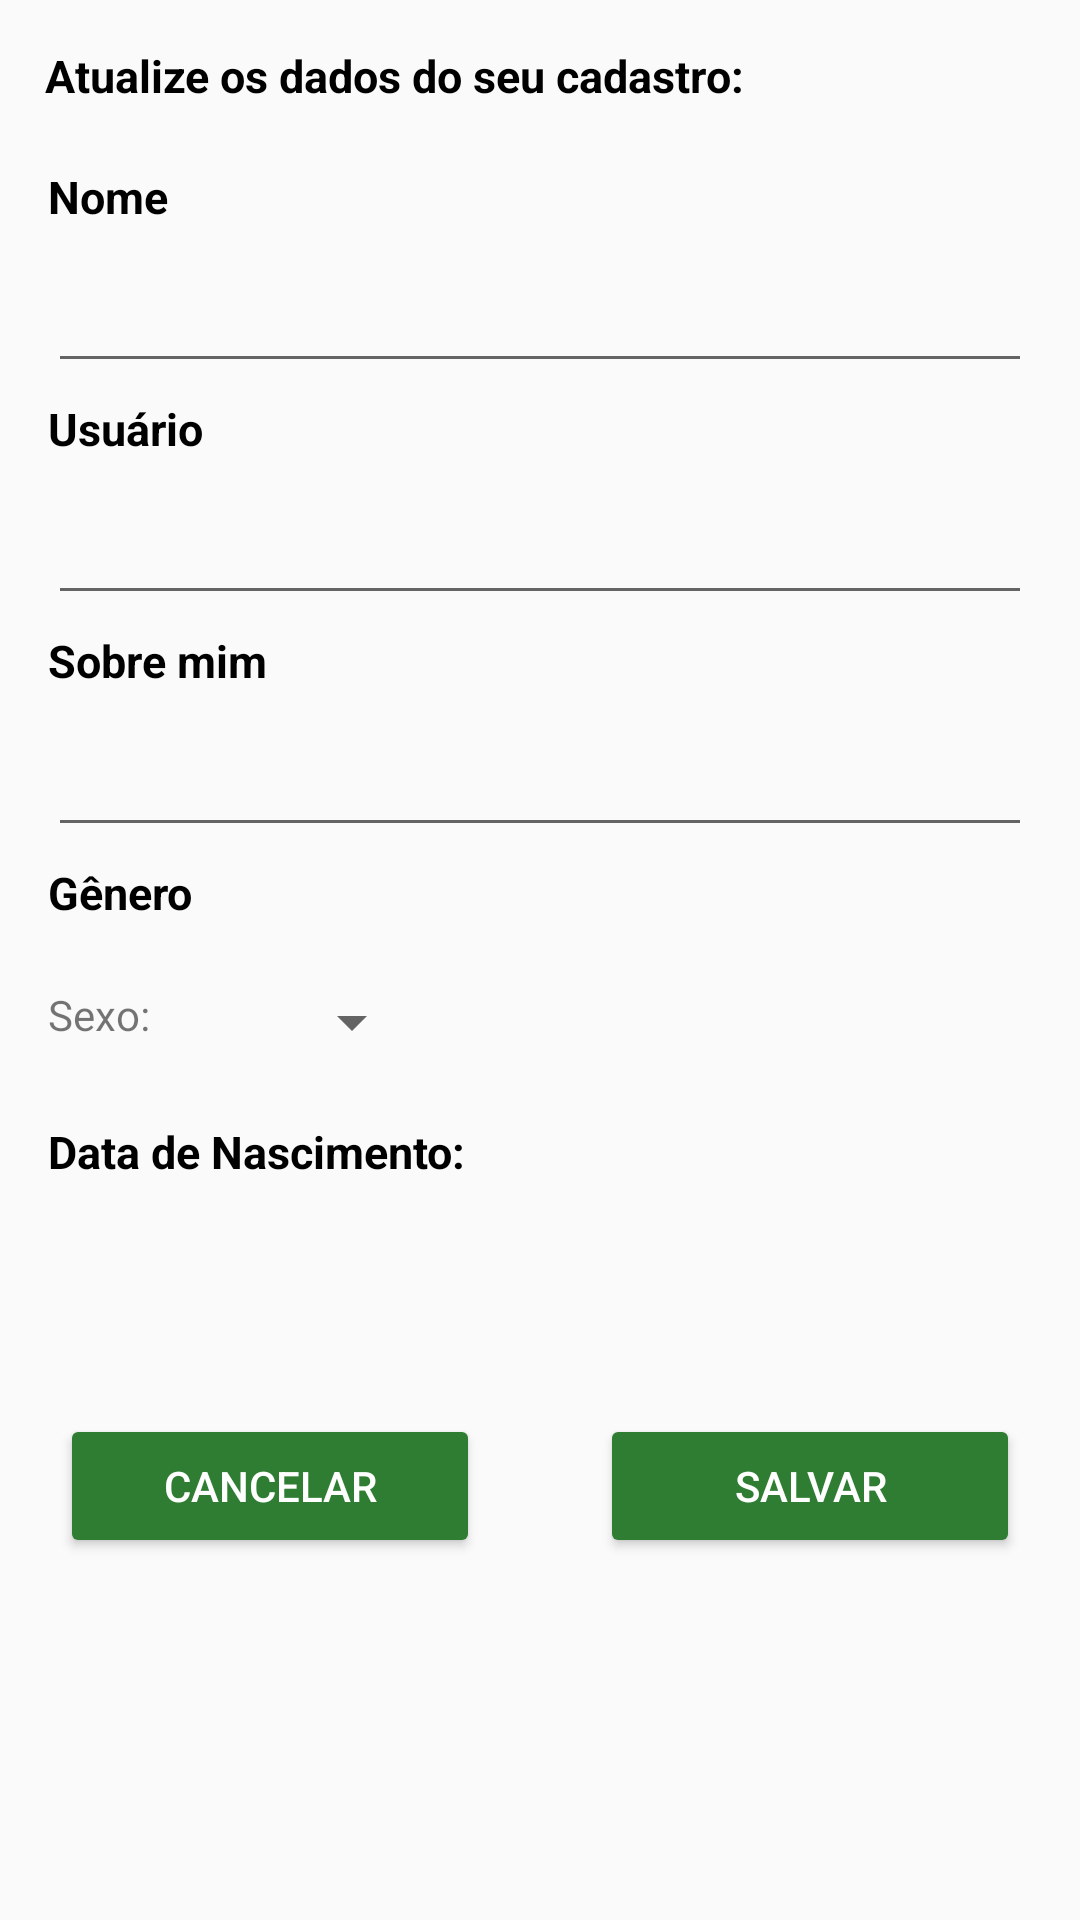

This screen was rendered from an Android layout file. Write that file and the resources it references.
<!-- AndroidManifest.xml: application theme AppTheme -->
<!-- res/layout/activity_editar_cadastro.xml -->
<?xml version="1.0" encoding="utf-8"?>
<ScrollView xmlns:android="http://schemas.android.com/apk/res/android"
    xmlns:app="http://schemas.android.com/apk/res-auto"
    xmlns:tools="http://schemas.android.com/tools"
    android:layout_width="match_parent"
    android:layout_height="match_parent"
    tools:context="com.xpmets.letsplay.View.Cadastro">

    <LinearLayout
        android:layout_width="match_parent"
        android:layout_height="match_parent"
        android:orientation="vertical">

        <TextView
            style="@style/ContaTitulos"
            android:layout_width="match_parent"
            android:layout_height="wrap_content"
            android:layout_margin="15dp"
            android:text="@string/atualizar_cadastro" />

        <TextView
            style="@style/ContaTitulos"
            android:layout_width="match_parent"
            android:layout_height="wrap_content"
            android:layout_marginLeft="16dp"
            android:layout_marginRight="16dp"
            android:text="Nome" />

        <android.support.design.widget.TextInputLayout
            android:layout_width="match_parent"
            android:layout_height="wrap_content"
            android:layout_marginLeft="16dp"
            android:layout_marginRight="16dp">

            <EditText
                android:id="@+id/edit_nome_editar_cadastro"
                android:layout_width="match_parent"
                android:layout_height="wrap_content"
                android:inputType="textPersonName"
                android:maxLines="1"
                android:textSize="14sp" />
        </android.support.design.widget.TextInputLayout>

        <TextView
            style="@style/ContaTitulos"
            android:layout_width="match_parent"
            android:layout_height="wrap_content"
            android:layout_marginLeft="16dp"
            android:layout_marginRight="16dp"
            android:text="Usuário" />

        <android.support.design.widget.TextInputLayout
            android:layout_width="match_parent"
            android:layout_height="wrap_content"
            android:layout_marginLeft="16dp"
            android:layout_marginRight="16dp">

            <EditText
                android:id="@+id/edit_usuario_editar_cadastro"
                android:layout_width="match_parent"
                android:layout_height="wrap_content"
                android:inputType="textPersonName"
                android:maxLines="1"
                android:textSize="14sp" />
        </android.support.design.widget.TextInputLayout>

        <TextView
            style="@style/ContaTitulos"
            android:layout_width="match_parent"
            android:layout_height="wrap_content"
            android:layout_marginLeft="16dp"
            android:layout_marginRight="16dp"
            android:text="Sobre mim" />

        <android.support.design.widget.TextInputLayout
            android:layout_width="match_parent"
            android:layout_height="wrap_content"
            android:layout_marginLeft="16dp"
            android:layout_marginRight="16dp">

            <EditText
                android:id="@+id/edit_sobre_mim"
                android:layout_width="match_parent"
                android:layout_height="wrap_content"
                android:textSize="14sp" />
        </android.support.design.widget.TextInputLayout>

        <TextView
            style="@style/ContaTitulos"
            android:layout_width="match_parent"
            android:layout_height="wrap_content"
            android:layout_marginLeft="16dp"
            android:layout_marginRight="16dp"
            android:text="Gênero" />

        <LinearLayout
            android:layout_width="wrap_content"
            android:layout_height="wrap_content"
            android:layout_margin="16dp"
            android:orientation="horizontal">

            <TextView
                android:layout_width="wrap_content"
                android:layout_height="wrap_content"
                android:text="Sexo: "
                android:textSize="14sp" />

            <Spinner
                android:id="@+id/sexo_cadastro"
                android:layout_width="match_parent"
                android:layout_height="wrap_content"
                android:layout_marginLeft="40dp"
                android:layout_marginRight="40dp" />
        </LinearLayout>

        <TextView
            style="@style/ContaTitulos"
            android:layout_width="match_parent"
            android:layout_height="wrap_content"
            android:layout_marginLeft="16dp"
            android:layout_marginRight="16dp"
            android:text="Data de Nascimento: " />

        <LinearLayout
            android:layout_width="match_parent"
            android:layout_height="wrap_content"
            android:layout_margin="16dp"
            android:orientation="horizontal">

            <TextView
                android:id="@+id/txtData_cadastro"
                android:layout_width="wrap_content"
                android:layout_height="wrap_content"
                android:layout_gravity="center"
                android:textSize="15dp" />

            <TextView
                android:id="@+id/txtMes_cadastro"
                android:layout_width="wrap_content"
                android:layout_height="wrap_content"
                android:layout_gravity="center"
                android:textSize="15dp" />

            <TextView
                android:id="@+id/txtAno_cadastro"
                android:layout_width="wrap_content"
                android:layout_height="wrap_content"
                android:layout_gravity="center"
                android:textSize="15dp" />

            <ImageButton
                android:id="@+id/bttnDataNascimento_cadastro"
                android:layout_width="wrap_content"
                android:layout_height="wrap_content"
                android:layout_gravity="center"
                android:layout_marginLeft="10dp"
                android:background="@android:color/transparent"
                android:src="@drawable/ic_calendario" />
        </LinearLayout>

        <LinearLayout
            android:layout_width="match_parent"
            android:layout_height="match_parent"
            android:orientation="horizontal">

            <Button
                android:id="@+id/bttnCancelar_editar_cadastro"
                style="@style/Widget.AppCompat.Button.Colored"
                android:layout_width="0dp"
                android:layout_height="wrap_content"
                android:layout_margin="20dp"
                android:layout_weight="1"
                android:text="Cancelar" />

            <Button
                android:id="@+id/bttnSalvar_editar_cadastro"
                style="@style/Widget.AppCompat.Button.Colored"
                android:layout_width="0dp"
                android:layout_height="wrap_content"
                android:layout_margin="20dp"
                android:layout_weight="1"
                android:text="Salvar" />
        </LinearLayout>
    </LinearLayout>
</ScrollView>
<!-- resources referenced by this layout -->
<resources>
  <string name="atualizar_cadastro">Atualize os dados do seu cadastro:</string>
  <style name="ContaTitulos">
          <item name="android:textSize">15dp</item>
          <item name="android:textStyle">bold</item>
          <item name="android:textColor">#000000</item>
          <item name="android:layout_marginTop">5dp</item>
          <item name="android:layout_marginBottom">5dp</item>
      </style>
  <style name="AppTheme" parent="Theme.AppCompat.Light.DarkActionBar">
          
          <item name="colorPrimary">@color/colorPrimary</item>
          <item name="colorPrimaryDark">@color/colorPrimaryDark</item>
          <item name="colorAccent">@color/colorAccent</item>
      </style>
  <color name="colorPrimary">#000000</color>
  <color name="colorPrimaryDark">#424242</color>
  <color name="colorAccent">#2E7D32</color>
</resources>
